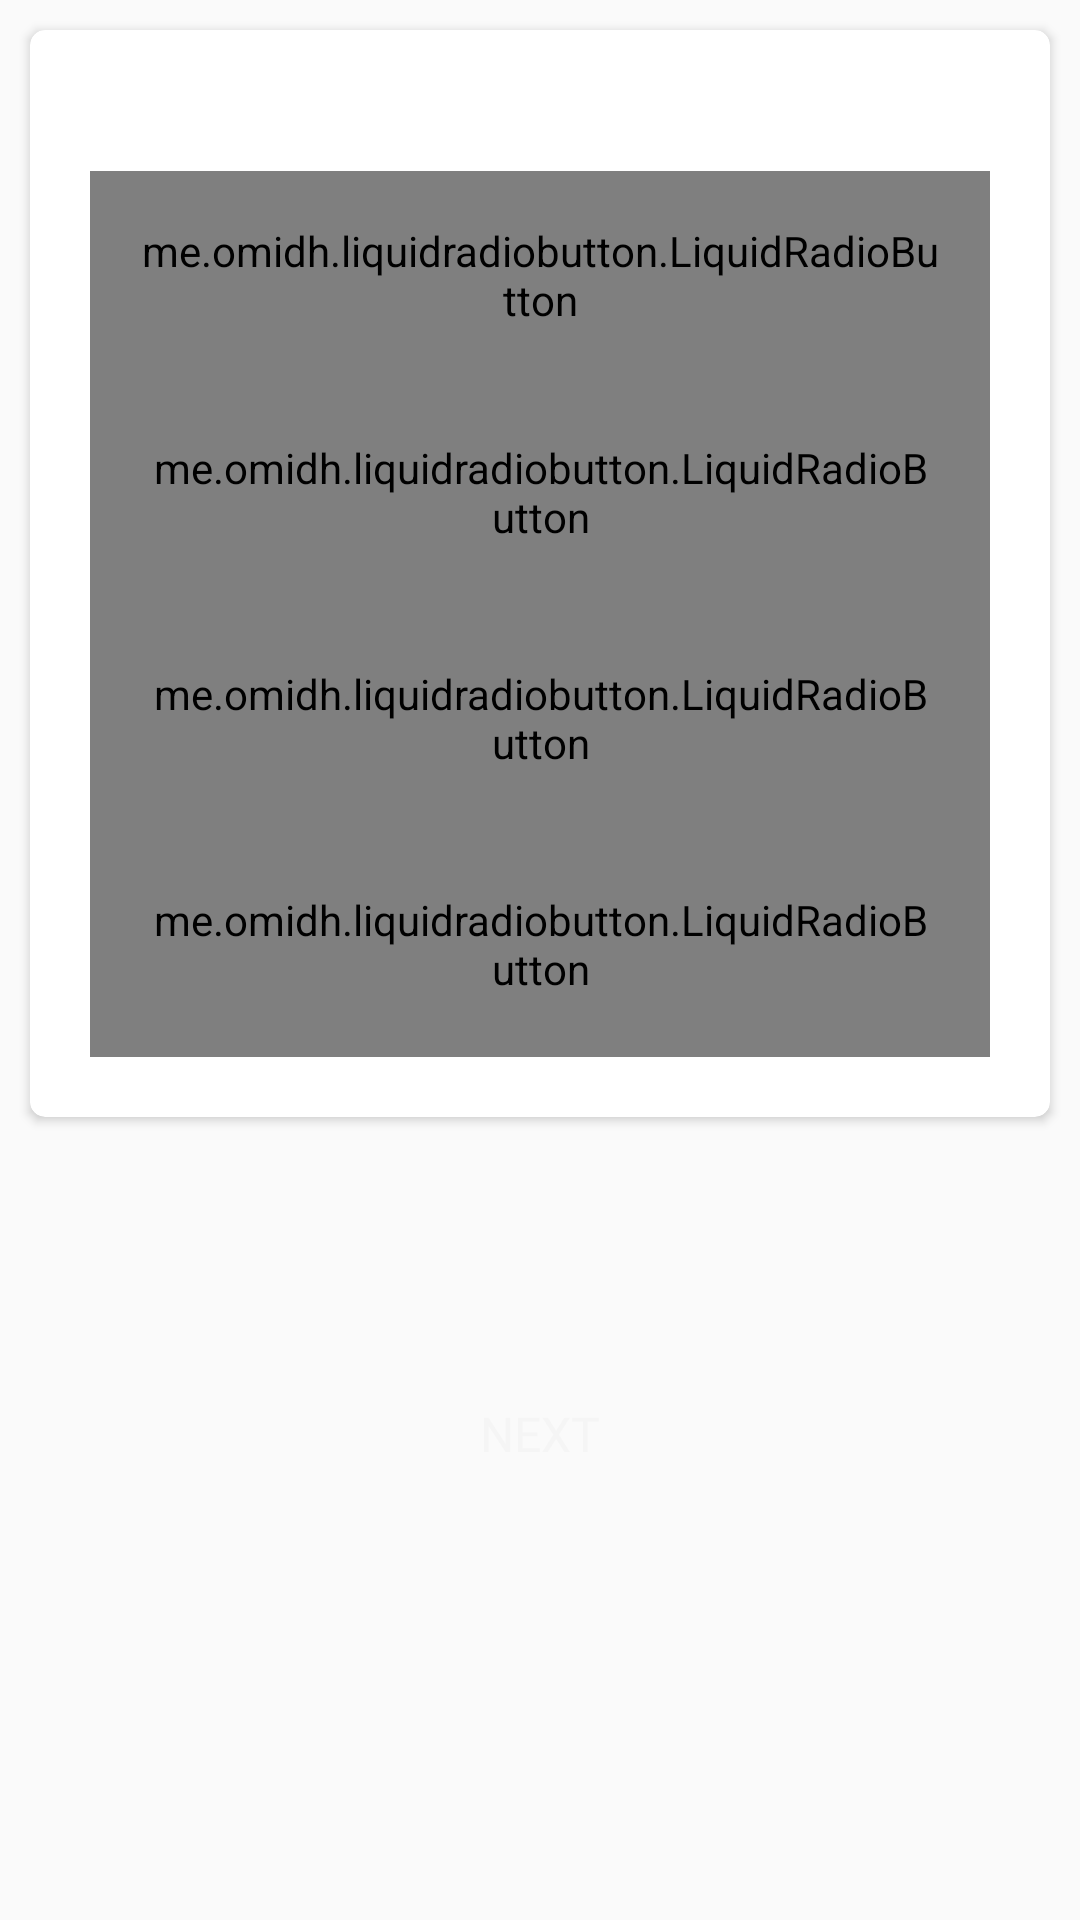

Write the Android layout XML for this screen, with the resource values it uses.
<!-- AndroidManifest.xml: application theme AppTheme -->
<!-- res/layout/content_quiz.xml -->
<?xml version="1.0" encoding="utf-8"?>
<ScrollView xmlns:android="http://schemas.android.com/apk/res/android"
    xmlns:app="http://schemas.android.com/apk/res-auto"
    xmlns:tools="http://schemas.android.com/tools"
    android:layout_width="match_parent"
    android:layout_height="match_parent"
    app:layout_behavior="@string/appbar_scrolling_view_behavior"
    tools:context=".QuizActivity"
    tools:showIn="@layout/activity_quiz">


   <RelativeLayout
       android:layout_width="match_parent"
       android:layout_height="wrap_content">

       <Button
           android:layout_marginTop="10dp"
           android:id="@+id/btn_nxt"
           android:layout_width="match_parent"
           android:layout_height="wrap_content"
           android:layout_below="@+id/count_quest"
           android:layout_marginStart="15dp"
           android:layout_marginEnd="15dp"
           android:layout_marginBottom="15dp"
           android:background="@drawable/next_btn"
           android:fontFamily="monospace"
           android:padding="10dp"
           android:text="Next"
           android:textColor="@color/textcolor"
           android:textSize="16sp" />

       <TextView
           android:visibility="gone"
           android:textColor="@color/colorbackground"
           android:id="@+id/timer"
           android:layout_width="wrap_content"
           android:layout_height="wrap_content"
           android:layout_centerHorizontal="true"
           android:fontFamily="monospace"
           android:padding="10dp"
           android:text="00:30"
           android:textSize="34sp" />


       <TextView
           android:id="@+id/share_question"
           android:layout_width="wrap_content"
           android:layout_height="wrap_content"
           android:layout_below="@+id/quid_view"
           android:layout_alignParentStart="true"
           android:layout_marginStart="15dp"
           android:layout_marginTop="5dp"
           android:layout_marginEnd="15dp"
           android:layout_marginBottom="15dp"
           android:fontFamily="monospace"
           android:padding="10dp"
           android:textColor="@color/colorbackground"
           android:textSize="12sp" />
       <TextView
           android:id="@+id/count_quest"
           android:layout_width="wrap_content"
           android:layout_height="wrap_content"
           android:layout_below="@+id/quid_view"
           android:layout_alignParentRight="true"
           android:layout_marginStart="15dp"
           android:layout_marginTop="5dp"
           android:layout_marginEnd="15dp"
           android:layout_marginBottom="15dp"
           android:fontFamily="monospace"
           android:padding="10dp"
           android:textColor="@color/colorbackground"
           android:textSize="16sp" />

       <android.support.v7.widget.CardView
           android:id="@+id/quid_view"
           android:layout_width="match_parent"
           android:layout_height="wrap_content"
           android:layout_below="@+id/timer"
           android:layout_margin="10dp"
           android:elevation="3dp"
           app:cardCornerRadius="5dp">

           <LinearLayout
               android:layout_width="match_parent"
               android:layout_height="wrap_content"
               android:orientation="vertical"
               android:padding="20dp">

               <TextView
                   android:id="@+id/qst_txt"
                   android:layout_width="wrap_content"
                   android:layout_height="wrap_content"
                   android:fontFamily="@font/armata"
                   android:textColor="@color/colorbackground"
                   android:textSize="20sp"
                   android:textStyle="bold" />
               <RadioGroup
                   android:id="@+id/radio_group"
                   android:layout_width="wrap_content"
                   android:layout_height="wrap_content">

                   <me.omidh.liquidradiobutton.LiquidRadioButton
                       android:id="@+id/optionA"
                       android:layout_width="match_parent"
                       android:layout_height="wrap_content"
                       android:fontFamily="monospace"
                       android:padding="17dp"
                       app:lrb_checkedColor="@color/colorbackground"
                       app:lrb_explodeCount="3"
                       app:lrb_inAnimDuration="500"
                       app:lrb_innerCircleRadius="15dp"
                       app:lrb_outAnimDuration="500"
                       app:lrb_outterPadding="8dp"
                       app:lrb_strokeRadius="15dp"
                       app:lrb_strokeWidth="1dp"
                       app:lrb_unCheckedColor="@android:color/black" />

                   <me.omidh.liquidradiobutton.LiquidRadioButton
                       android:id="@+id/optionB"
                       android:layout_width="match_parent"
                       android:layout_height="wrap_content"
                       android:fontFamily="monospace"
                       android:padding="20dp"
                       app:lrb_checkedColor="@color/colorbackground"
                       app:lrb_explodeCount="3"
                       app:lrb_inAnimDuration="500"
                       app:lrb_innerCircleRadius="15dp"
                       app:lrb_outAnimDuration="500"
                       app:lrb_outterPadding="8dp"
                       app:lrb_strokeRadius="15dp"
                       app:lrb_strokeWidth="1dp"
                       app:lrb_unCheckedColor="@android:color/black" />

                   <me.omidh.liquidradiobutton.LiquidRadioButton
                       android:id="@+id/optionC"
                       android:layout_width="match_parent"
                       android:layout_height="wrap_content"
                       android:fontFamily="monospace"
                       android:padding="20dp"
                       app:lrb_checkedColor="@color/colorbackground"
                       app:lrb_explodeCount="3"
                       app:lrb_inAnimDuration="500"
                       app:lrb_innerCircleRadius="15dp"
                       app:lrb_outAnimDuration="500"
                       app:lrb_outterPadding="8dp"
                       app:lrb_strokeRadius="15dp"
                       app:lrb_strokeWidth="1dp"
                       app:lrb_unCheckedColor="@android:color/black" />

                   <me.omidh.liquidradiobutton.LiquidRadioButton
                       android:id="@+id/optionD"
                       android:layout_width="match_parent"
                       android:layout_height="wrap_content"
                       android:fontFamily="monospace"
                       android:padding="20dp"
                       app:lrb_checkedColor="@color/colorbackground"
                       app:lrb_explodeCount="3"
                       app:lrb_inAnimDuration="500"
                       app:lrb_innerCircleRadius="15dp"
                       app:lrb_outAnimDuration="500"
                       app:lrb_outterPadding="8dp"
                       app:lrb_strokeRadius="15dp"
                       app:lrb_strokeWidth="1dp"
                       app:lrb_unCheckedColor="@android:color/black" />
               </RadioGroup>
           </LinearLayout>
       </android.support.v7.widget.CardView>
   </RelativeLayout>


</ScrollView>
<!-- res/layout/activity_quiz.xml (included above) -->
<?xml version="1.0" encoding="utf-8"?>
<android.support.design.widget.CoordinatorLayout xmlns:android="http://schemas.android.com/apk/res/android"
    xmlns:app="http://schemas.android.com/apk/res-auto"
    xmlns:tools="http://schemas.android.com/tools"
    android:layout_width="match_parent"
    android:layout_height="match_parent"
    tools:context=".QuizActivity">

    <android.support.design.widget.AppBarLayout
        android:layout_width="match_parent"
        android:layout_height="wrap_content"
        android:theme="@style/AppTheme.AppBarOverlay">

        <android.support.v7.widget.Toolbar
            android:id="@+id/toolbar"
            android:layout_width="match_parent"
            android:layout_height="?attr/actionBarSize"
            android:background="?attr/colorAccent"
            android:theme="@style/ToolbarTheme"  />

    </android.support.design.widget.AppBarLayout>

    <include layout="@layout/content_quiz" />

</android.support.design.widget.CoordinatorLayout>
<!-- resources referenced by this layout -->
<resources>
  <color name="colorbackground">#455357</color>
  <color name="textcolor">#F5F5F5</color>
  <style name="AppTheme.AppBarOverlay" parent="ThemeOverlay.AppCompat.Dark.ActionBar" />
  <style name="ToolbarTheme" parent="ThemeOverlay.AppCompat.Light">
          <item name="android:fontFamily">@font/amiko_semibold</item>
          <item name="android:textColorPrimary">@color/colorbackground</item>
          <item name="actionMenuTextColor">@color/colorbackground</item>
          <item name="android:windowBackground">@color/colorAccent</item>
      </style>
  <style name="AppTheme" parent="Theme.AppCompat.Light.NoActionBar">
          
          <item name="colorPrimary">@color/colorPrimary</item>
          <item name="colorPrimaryDark">@color/colorPrimaryDark</item>
          <item name="colorAccent">@color/colorAccent</item>
          <item name="fontFamily">@font/amiko_semibold</item>
      </style>
  <color name="colorAccent">#ffffff</color>
  <color name="colorPrimary">#788B91</color>
  <color name="colorPrimaryDark">#788B91</color>
</resources>
